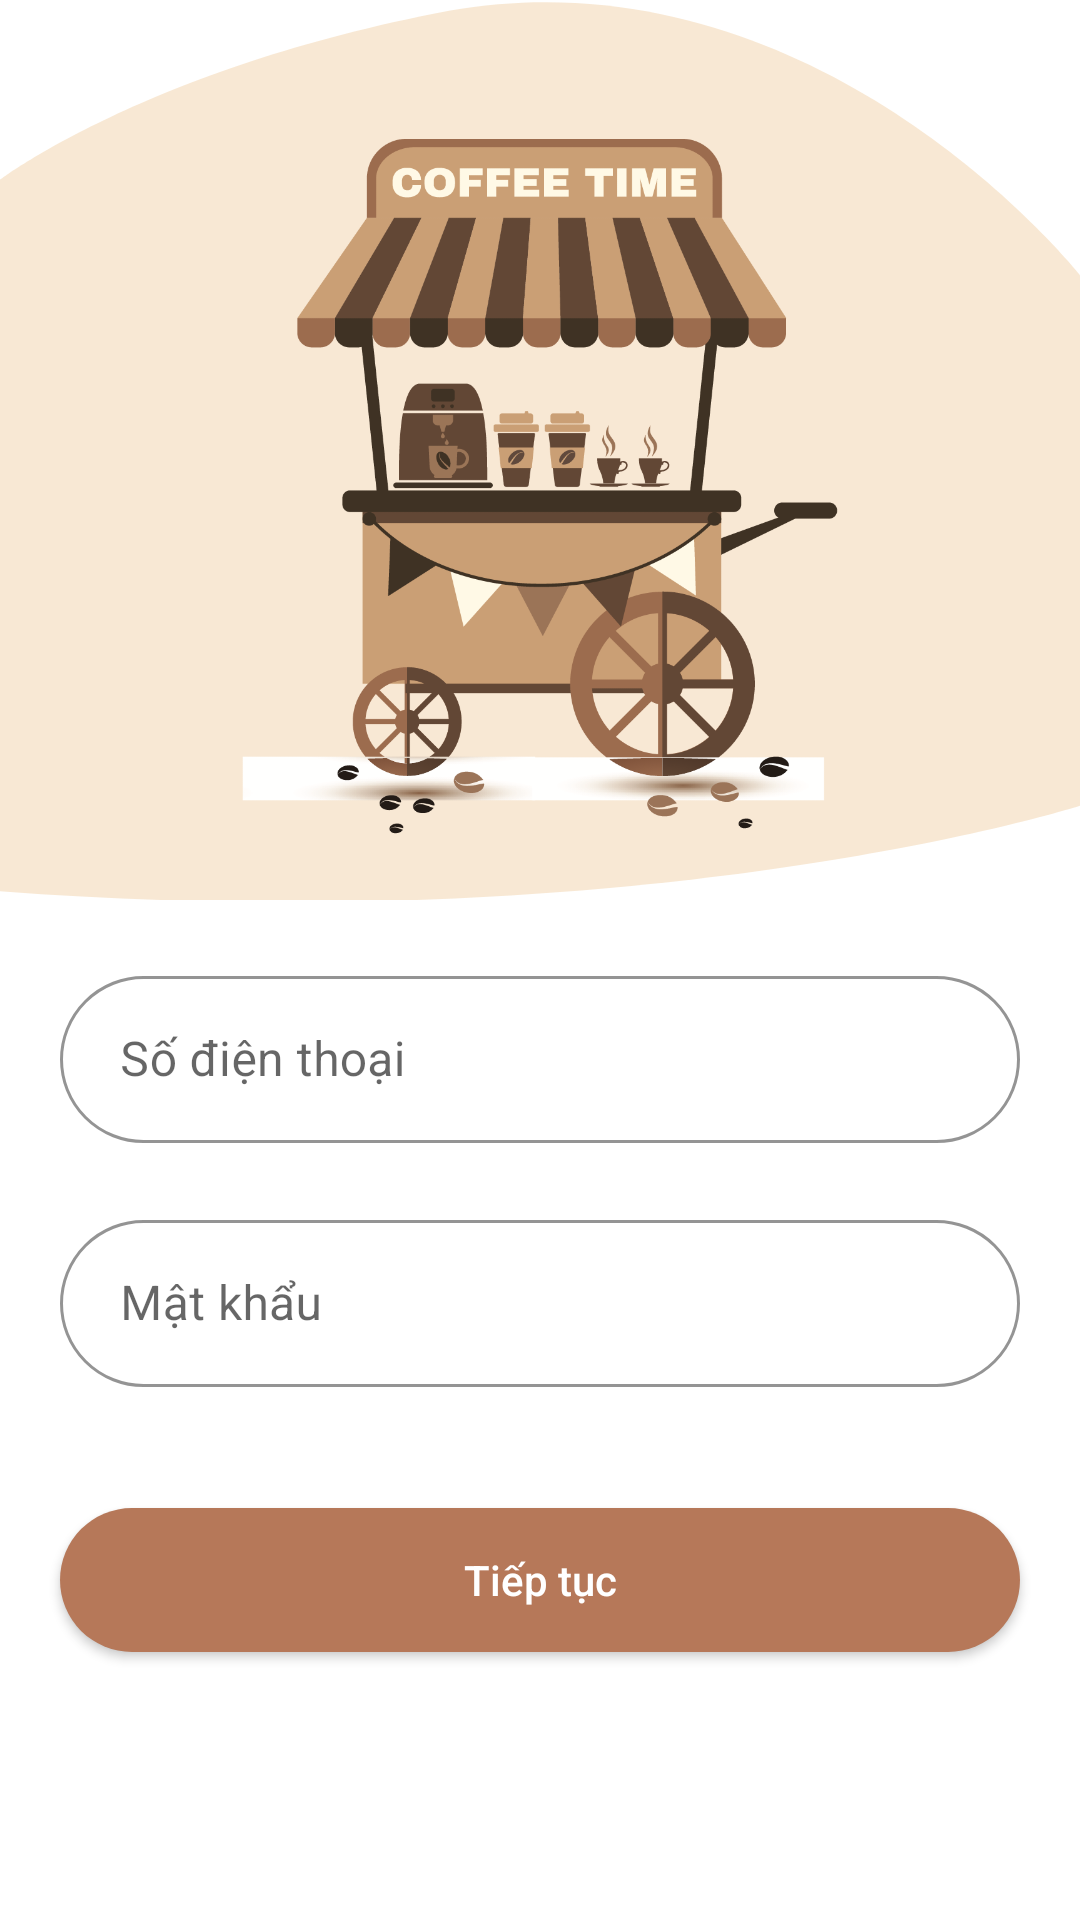

This screen was rendered from an Android layout file. Write that file and the resources it references.
<!-- AndroidManifest.xml: application theme AppTheme -->
<!-- res/layout/activity_login.xml -->
<?xml version="1.0" encoding="utf-8"?>
<androidx.constraintlayout.widget.ConstraintLayout xmlns:android="http://schemas.android.com/apk/res/android"
    xmlns:app="http://schemas.android.com/apk/res-auto"
    xmlns:tools="http://schemas.android.com/tools"
    android:layout_width="match_parent"
    android:layout_height="match_parent"
    >

    <ImageView
        android:id="@+id/img_login"
        android:layout_width="match_parent"
        android:layout_height="@dimen/dp_300"
        android:background="@drawable/bg_illustration"
        android:src="@drawable/illustration"
        app:layout_constraintStart_toStartOf="parent"
        app:layout_constraintTop_toTopOf="parent"
        tools:ignore="ContentDescription"
        />

    <com.google.android.material.textfield.TextInputLayout
        android:id="@+id/tilPhoneNumber"
        style="@style/Widget.MaterialComponents.TextInputLayout.OutlinedBox"
        android:layout_width="match_parent"
        android:layout_height="wrap_content"
        android:layout_margin="@dimen/dp_20"
        android:hint="@string/txt_phone_number"
        app:boxStrokeColor="@color/colorPrimary"
        app:endIconMode="clear_text"
        app:errorEnabled="true"
        app:hintTextColor="@color/red"
        app:boxCornerRadiusTopStart="@dimen/dp_50"
        app:boxCornerRadiusTopEnd="@dimen/dp_50"
        app:boxCornerRadiusBottomStart="@dimen/dp_50"
        app:boxCornerRadiusBottomEnd="@dimen/dp_50"
        app:layout_constraintStart_toStartOf="parent"
        app:layout_constraintTop_toBottomOf="@id/img_login"
        >
        <com.google.android.material.textfield.TextInputEditText
            android:layout_width="match_parent"
            android:layout_height="match_parent"
            android:paddingStart="@dimen/dp_20"
            android:paddingEnd="@dimen/dp_20"
            android:imeOptions="actionNext"
            android:inputType="number"
            />
    </com.google.android.material.textfield.TextInputLayout>

    <com.google.android.material.textfield.TextInputLayout
        android:id="@+id/tilPass"
        style="@style/Widget.MaterialComponents.TextInputLayout.OutlinedBox"
        android:layout_width="match_parent"
        android:layout_height="wrap_content"
        android:layout_marginStart="@dimen/dp_20"
        android:layout_marginEnd="@dimen/dp_20"
        android:hint="@string/txt_password"
        app:boxStrokeColor="@color/colorPrimary"
        app:boxCornerRadiusTopStart="@dimen/dp_50"
        app:boxCornerRadiusTopEnd="@dimen/dp_50"
        app:boxCornerRadiusBottomStart="@dimen/dp_50"
        app:boxCornerRadiusBottomEnd="@dimen/dp_50"
        app:endIconMode="clear_text"
        app:errorEnabled="true"
        app:hintTextColor="@color/red"
        app:layout_constraintStart_toStartOf="parent"
        app:layout_constraintTop_toBottomOf="@id/tilPhoneNumber"
        >
        <com.google.android.material.textfield.TextInputEditText
            android:layout_width="match_parent"
            android:layout_height="match_parent"
            android:paddingStart="@dimen/dp_20"
            android:paddingEnd="@dimen/dp_20"
            android:imeOptions="actionDone"
            android:inputType="textPassword"
            />
    </com.google.android.material.textfield.TextInputLayout>

    <Button
        android:id="@+id/btnLoginNext"
        android:layout_width="match_parent"
        android:layout_height="@dimen/dp_48"
        android:layout_margin="@dimen/dp_20"
        android:background="@drawable/bg_btn"
        android:text="@string/txt_next"
        android:textAllCaps="false"
        android:textColor="@android:color/white"
        app:layout_constraintStart_toStartOf="parent"
        app:layout_constraintTop_toBottomOf="@+id/tilPass"
        />

</androidx.constraintlayout.widget.ConstraintLayout>
<!-- resources referenced by this layout -->
<resources>
  <color name="colorPrimary">#FFFFFF</color>
  <color name="red">#e74c3c</color>
  <dimen name="dp_20">20dp</dimen>
  <dimen name="dp_300">300dp</dimen>
  <dimen name="dp_48">48dp</dimen>
  <dimen name="dp_50">50dp</dimen>
  <!-- drawable bg_btn (drawable) -->
  <?xml version="1.0" encoding="utf-8"?>
  <selector xmlns:android="http://schemas.android.com/apk/res/android">
      <item android:state_pressed="true">
          <shape android:shape="rectangle">
              <solid android:color="@color/colorPrimaryDark" />
              <corners android:radius="@dimen/dp_50" />
          </shape>
      </item>
  
      <item android:state_selected="true">
          <shape android:shape="rectangle">
              <solid android:color="@color/colorPrimaryDark" />
              <corners android:radius="@dimen/dp_50" />
          </shape>
      </item>
  
      <item>
          <shape android:shape="rectangle">
              <solid android:color="@color/coffee" />
              <corners android:radius="@dimen/dp_50" />
          </shape>
      </item>
  </selector>
  <!-- drawable bg_illustration (drawable) -->
  <?xml version="1.0" encoding="utf-8"?>
  <vector xmlns:android="http://schemas.android.com/apk/res/android"
      android:width="376.861dp"
      android:height="329.741dp"
      android:viewportWidth="376.861"
      android:viewportHeight="329.741">
  
      <path
          android:fillColor="#e9bb82"
          android:fillAlpha="0.343"
          android:strokeAlpha="0.343"
          android:strokeWidth="1"
          android:pathData="M0,65.792S51.25,24.852,156.65,3.9c129.4-23.726,220.211,96.951,220.211,96.951V295.222S229.237,344.794,0,326.494C0,236.18,0,65.792,0,65.792Z" />
  </vector>
  <!-- drawable illustration: png bitmap (drawable, 99905 bytes) -->
  <string name="txt_next">Tiếp tục</string>
  <string name="txt_password">Mật khẩu</string>
  <string name="txt_phone_number">Số điện thoại</string>
  <style name="AppTheme" parent="Theme.MaterialComponents.Light.NoActionBar">
          
          <item name="colorPrimary">@color/colorPrimary</item>
          <item name="colorPrimaryDark">@color/colorPrimaryDark</item>
          <item name="colorAccent">@color/colorAccent</item>
      </style>
  <color name="colorPrimaryDark">#B98068</color>
  <color name="coffee">#B67859</color>
  <color name="colorAccent">#F8E8D4</color>
</resources>
